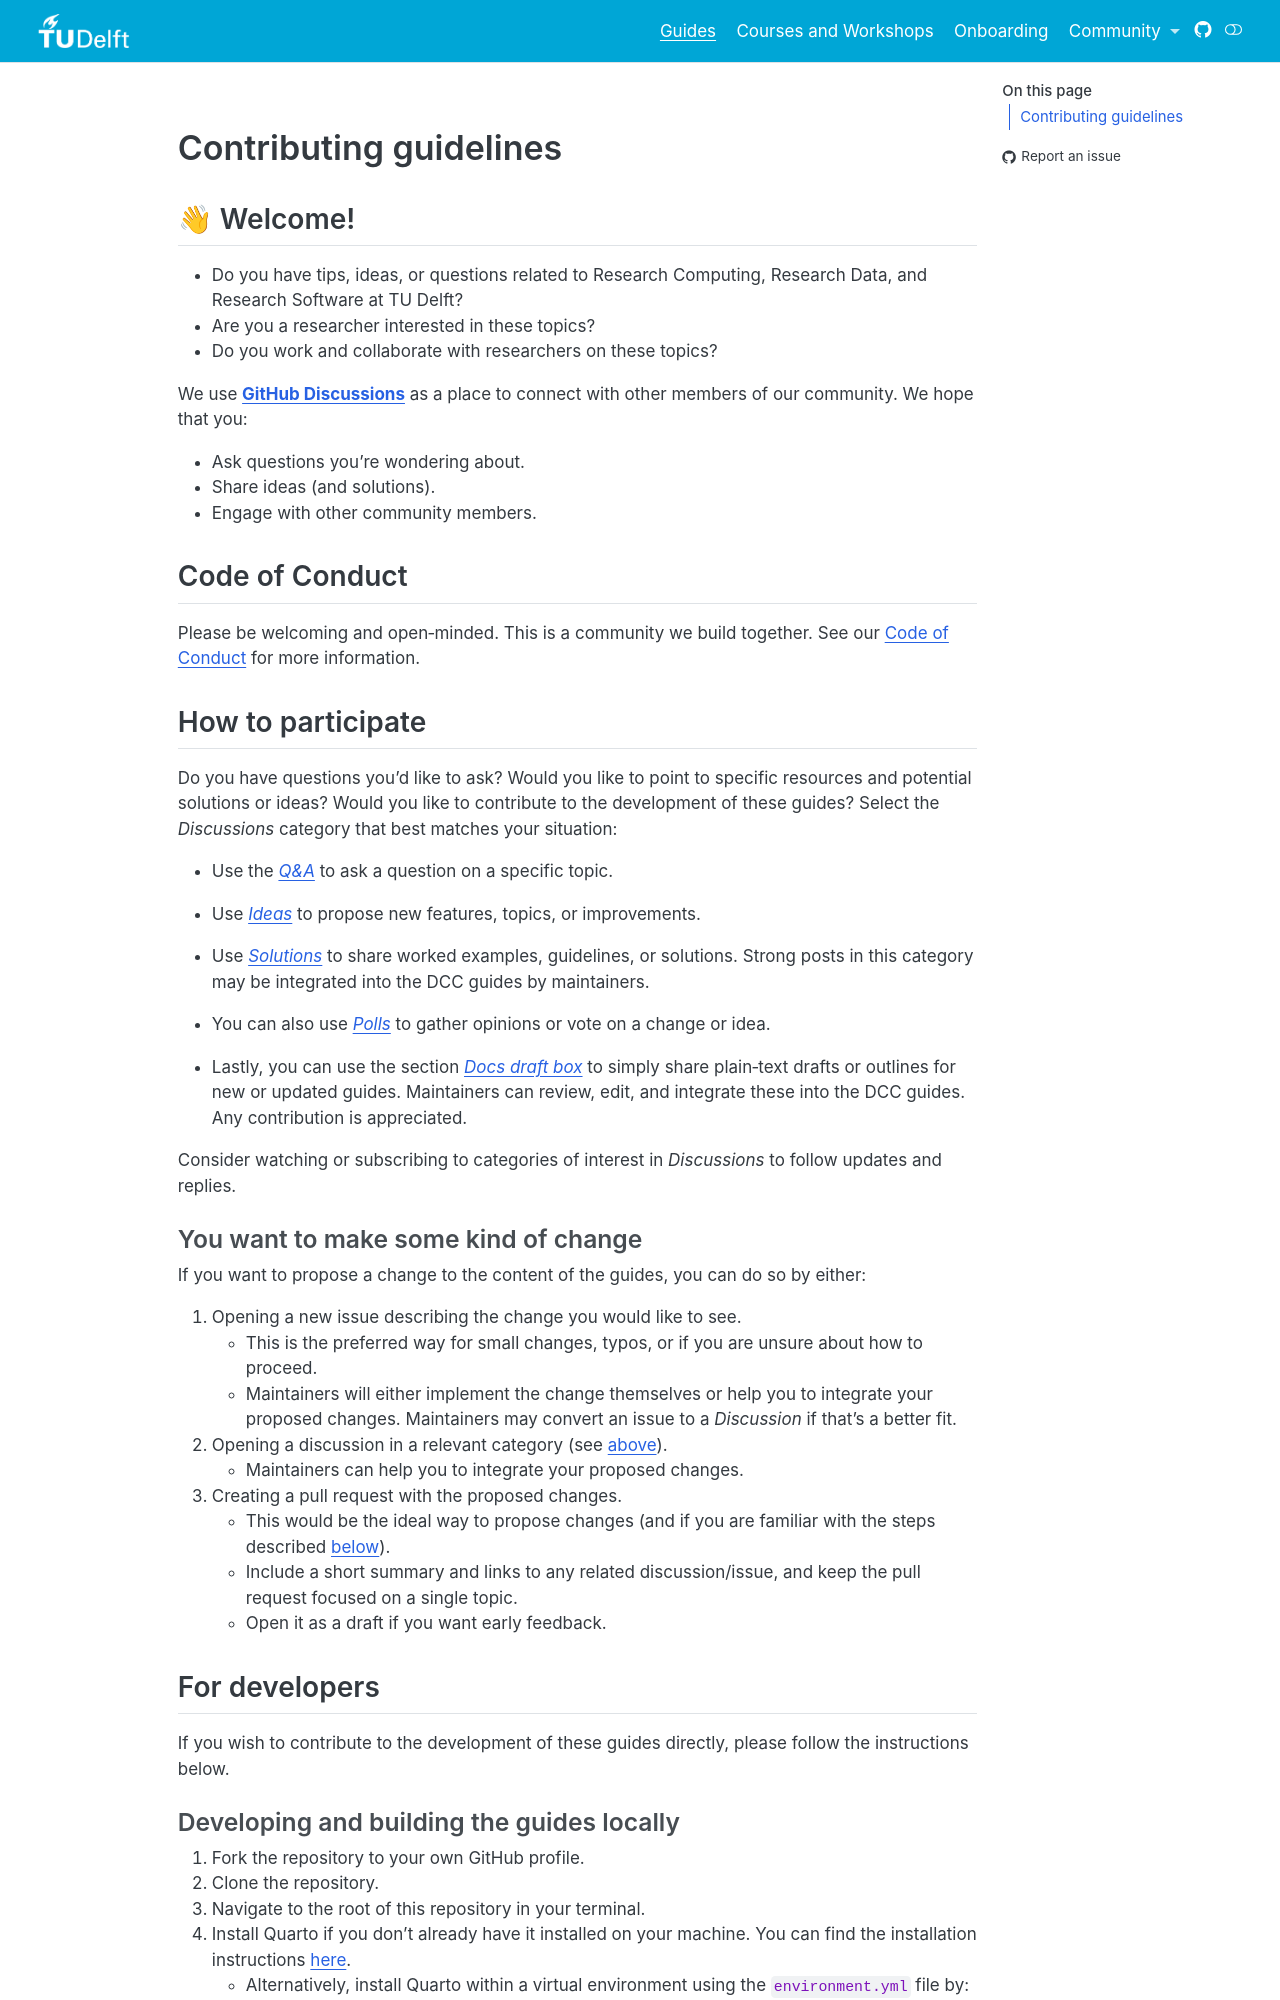

repository: TU-Delft-DCC/TU-Delft-DCC.github.io · page: CONTRIBUTING.html · generator: jekyll

# Contributing guidelines

## 👋 Welcome!

- Do you have tips, ideas, or questions related to Research Computing, Research Data, and Research Software at TU Delft?
- Are you a researcher interested in these topics?
- Do you work and collaborate with researchers on these topics?

We use [**GitHub Discussions**](https://github.com/TU-Delft-DCC/TU-Delft-DCC.github.io/discussions) as a place to connect with other members of our community. We hope that you:

- Ask questions you’re wondering about.
- Share ideas (and solutions).
- Engage with other community members.

## Code of Conduct

Please be welcoming and open‑minded. This is a community we build together. See our [Code of Conduct](CODE_OF_CONDUCT.md) for more information.

## How to participate

Do you have questions you'd like to ask? Would you like to point to specific resources and potential solutions or ideas? Would you like to contribute to the development of these guides? Select the *Discussions* category that best matches your situation:

- Use the [*Q&A*](https://github.com/TU-Delft-DCC/TU-Delft-DCC.github.io/discussions/categories/q-a) to ask a question on a specific topic.

- Use [*Ideas*](https://github.com/TU-Delft-DCC/TU-Delft-DCC.github.io/discussions/categories/ideas) to propose new features, topics, or improvements.

- Use [*Solutions*](https://github.com/TU-Delft-DCC/TU-Delft-DCC.github.io/discussions/categories/solutions) to share worked examples, guidelines, or solutions. Strong posts in this category may be integrated into the DCC guides by maintainers.

- You can also use [*Polls*](https://github.com/TU-Delft-DCC/TU-Delft-DCC.github.io/discussions/categories/polls) to gather opinions or vote on a change or idea.

- Lastly, you can use the section [*Docs draft box*](https://github.com/TU-Delft-DCC/TU-Delft-DCC.github.io/discussions/categories/docs-draft-box) to simply share plain‑text drafts or outlines for new or updated guides. Maintainers can review, edit, and integrate these into the DCC guides. Any contribution is appreciated.

Consider watching or subscribing to categories of interest in *Discussions* to follow updates and replies.

### You want to make some kind of change

If you want to propose a change to the content of the guides, you can do so by either:

1. Opening a new issue describing the change you would like to see. 
    - This is the preferred way for small changes, typos, or if you are unsure about how to proceed.
    - Maintainers will either implement the change themselves or help you to integrate your proposed changes. Maintainers may convert an issue to a *Discussion* if that’s a better fit.
1. Opening a discussion in a relevant category (see [above](#how-to-participate)). 
    - Maintainers can help you to integrate your proposed changes.
1. Creating a pull request with the proposed changes. 
    - This would be the ideal way to propose changes (and if you are familiar with the steps described [below](#for-developers)).
    - Include a short summary and links to any related discussion/issue, and keep the pull request focused on a single topic.
    - Open it as a draft if you want early feedback.

## For developers

If you wish to contribute to the development of these guides directly, please follow the instructions below.
